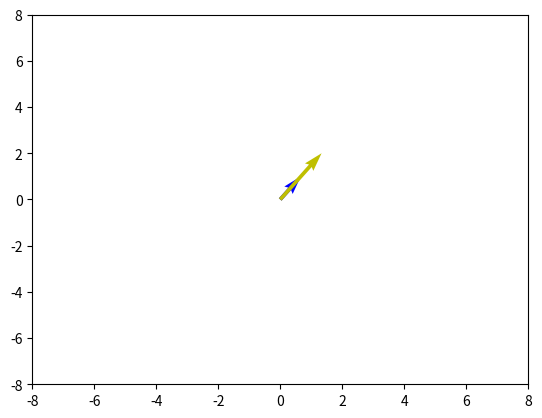

Source code (Python):
import numpy as np
import matplotlib.pyplot as plt
import seaborn as sns
plt.quiver(0,0,2,3, scale_units = "xy", angles = "xy", scale = 3, color = "b")
plt.quiver(0,0,4,6, scale_units = "xy", angles = "xy", scale = 3, color = "y")
plt.xlim(-8,8)
plt.ylim(-8,8)
plt.show()
